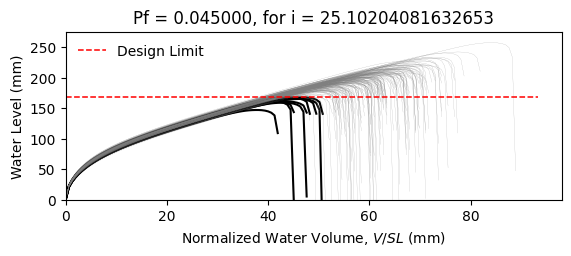

Values plotted in this chart, from the file beside it:
W6X25, L = 360.0 in, slope = 0.020833333333333332 in/in, dead load = 6.944444444444444e-05 kip/in…
zwlim AISC Appendix 2, zwlim DAMP, zwlim Proposed for ASCE 7, zwlim Neglect Ponding, dhnom Denver, dhnom New York, dhnom New Orleans, dh Denver, dh New York, dh New Orleans, dmax
6.611, 4.464, 5.854, 9.785, 2.182, 2.182, 2.182, 4.336, 4.336, 4.336, 8.072, Safe, 
6.611, 4.464, 5.854, 9.785, 2.182, 2.182, 2.182, 4.336, 4.336, 4.336, 7.294, Safe, 
6.611, 4.464, 5.854, 9.785, 2.182, 2.182, 2.182, 4.336, 4.336, 4.336, 7.215, Safe, 
6.611, 4.464, 5.854, 9.785, 2.182, 2.182, 2.182, 4.336, 4.336, 4.336, 8.449, Safe, 
6.611, 4.464, 5.854, 9.785, 2.182, 2.182, 2.182, 4.336, 4.336, 4.336, 6.632, Safe, 
6.611, 4.464, 5.854, 9.785, 2.182, 2.182, 2.182, 4.336, 4.336, 4.336, 10.14, Safe, 
6.611, 4.464, 5.854, 9.785, 2.182, 2.182, 2.182, 4.336, 4.336, 4.336, 7.783, Safe, 
6.611, 4.464, 5.854, 9.785, 2.182, 2.182, 2.182, 4.336, 4.336, 4.336, 7.073, Safe, 
6.611, 4.464, 5.854, 9.785, 2.182, 2.182, 2.182, 4.336, 4.336, 4.336, 8.121, Safe, 
6.611, 4.464, 5.854, 9.785, 2.182, 2.182, 2.182, 4.336, 4.336, 4.336, 7.579, Safe, 
6.611, 4.464, 5.854, 9.785, 2.182, 2.182, 2.182, 4.336, 4.336, 4.336, 6.504, Fail, 
6.611, 4.464, 5.854, 9.785, 2.182, 2.182, 2.182, 4.336, 4.336, 4.336, 6.341, Fail, 
6.611, 4.464, 5.854, 9.785, 2.182, 2.182, 2.182, 4.336, 4.336, 4.336, 8.39, Safe, 
6.611, 4.464, 5.854, 9.785, 2.182, 2.182, 2.182, 4.336, 4.336, 4.336, 7.256, Safe, 
6.611, 4.464, 5.854, 9.785, 2.182, 2.182, 2.182, 4.336, 4.336, 4.336, 8.162, Safe, 
6.611, 4.464, 5.854, 9.785, 2.182, 2.182, 2.182, 4.336, 4.336, 4.336, 7.567, Safe, 
6.611, 4.464, 5.854, 9.785, 2.182, 2.182, 2.182, 4.336, 4.336, 4.336, 7.874, Safe, 
6.611, 4.464, 5.854, 9.785, 2.182, 2.182, 2.182, 4.336, 4.336, 4.336, 8.653, Safe, 
6.611, 4.464, 5.854, 9.785, 2.182, 2.182, 2.182, 4.336, 4.336, 4.336, 7.054, Safe, 
6.611, 4.464, 5.854, 9.785, 2.182, 2.182, 2.182, 4.336, 4.336, 4.336, 7.591, Safe, 
6.611, 4.464, 5.854, 9.785, 2.182, 2.182, 2.182, 4.336, 4.336, 4.336, 6.937, Safe, 
6.611, 4.464, 5.854, 9.785, 2.182, 2.182, 2.182, 4.336, 4.336, 4.336, 8.244, Safe, 
6.611, 4.464, 5.854, 9.785, 2.182, 2.182, 2.182, 4.336, 4.336, 4.336, 8.064, Safe, 
6.611, 4.464, 5.854, 9.785, 2.182, 2.182, 2.182, 4.336, 4.336, 4.336, 7.733, Safe, 
6.611, 4.464, 5.854, 9.785, 2.182, 2.182, 2.182, 4.336, 4.336, 4.336, 7.524, Safe, 
6.611, 4.464, 5.854, 9.785, 2.182, 2.182, 2.182, 4.336, 4.336, 4.336, 6.733, Safe, 
6.611, 4.464, 5.854, 9.785, 2.182, 2.182, 2.182, 4.336, 4.336, 4.336, 8.223, Safe, 
6.611, 4.464, 5.854, 9.785, 2.182, 2.182, 2.182, 4.336, 4.336, 4.336, 7.729, Safe, 
6.611, 4.464, 5.854, 9.785, 2.182, 2.182, 2.182, 4.336, 4.336, 4.336, 7.187, Safe, 
6.611, 4.464, 5.854, 9.785, 2.182, 2.182, 2.182, 4.336, 4.336, 4.336, 8.604, Safe, 
6.611, 4.464, 5.854, 9.785, 2.182, 2.182, 2.182, 4.336, 4.336, 4.336, 8.162, Safe, 
6.611, 4.464, 5.854, 9.785, 2.182, 2.182, 2.182, 4.336, 4.336, 4.336, 7.914, Safe, 
6.611, 4.464, 5.854, 9.785, 2.182, 2.182, 2.182, 4.336, 4.336, 4.336, 7.334, Safe, 
6.611, 4.464, 5.854, 9.785, 2.182, 2.182, 2.182, 4.336, 4.336, 4.336, 8.646, Safe, 
6.611, 4.464, 5.854, 9.785, 2.182, 2.182, 2.182, 4.336, 4.336, 4.336, 8.18, Safe, 
6.611, 4.464, 5.854, 9.785, 2.182, 2.182, 2.182, 4.336, 4.336, 4.336, 7.082, Safe, 
6.611, 4.464, 5.854, 9.785, 2.182, 2.182, 2.182, 4.336, 4.336, 4.336, 7.836, Safe, 
6.611, 4.464, 5.854, 9.785, 2.182, 2.182, 2.182, 4.336, 4.336, 4.336, 8.218, Safe, 
6.611, 4.464, 5.854, 9.785, 2.182, 2.182, 2.182, 4.336, 4.336, 4.336, 8.529, Safe, 
6.611, 4.464, 5.854, 9.785, 2.182, 2.182, 2.182, 4.336, 4.336, 4.336, 6.606, Fail, 
6.611, 4.464, 5.854, 9.785, 2.182, 2.182, 2.182, 4.336, 4.336, 4.336, 8.944, Safe, 
6.611, 4.464, 5.854, 9.785, 2.182, 2.182, 2.182, 4.336, 4.336, 4.336, 7.48, Safe, 
6.611, 4.464, 5.854, 9.785, 2.182, 2.182, 2.182, 4.336, 4.336, 4.336, 7.514, Safe, 
6.611, 4.464, 5.854, 9.785, 2.182, 2.182, 2.182, 4.336, 4.336, 4.336, 7.72, Safe, 
6.611, 4.464, 5.854, 9.785, 2.182, 2.182, 2.182, 4.336, 4.336, 4.336, 8.423, Safe, 
6.611, 4.464, 5.854, 9.785, 2.182, 2.182, 2.182, 4.336, 4.336, 4.336, 6.754, Safe, 
6.611, 4.464, 5.854, 9.785, 2.182, 2.182, 2.182, 4.336, 4.336, 4.336, 7.871, Safe, 
6.611, 4.464, 5.854, 9.785, 2.182, 2.182, 2.182, 4.336, 4.336, 4.336, 7.08, Safe, 
6.611, 4.464, 5.854, 9.785, 2.182, 2.182, 2.182, 4.336, 4.336, 4.336, 7.745, Safe, 
6.611, 4.464, 5.854, 9.785, 2.182, 2.182, 2.182, 4.336, 4.336, 4.336, 7.134, Safe, 
6.611, 4.464, 5.854, 9.785, 2.182, 2.182, 2.182, 4.336, 4.336, 4.336, 8.225, Safe, 
6.611, 4.464, 5.854, 9.785, 2.182, 2.182, 2.182, 4.336, 4.336, 4.336, 6.345, Fail, 
6.611, 4.464, 5.854, 9.785, 2.182, 2.182, 2.182, 4.336, 4.336, 4.336, 7.928, Safe, 
6.611, 4.464, 5.854, 9.785, 2.182, 2.182, 2.182, 4.336, 4.336, 4.336, 7.309, Safe, 
6.611, 4.464, 5.854, 9.785, 2.182, 2.182, 2.182, 4.336, 4.336, 4.336, 8.843, Safe, 
6.611, 4.464, 5.854, 9.785, 2.182, 2.182, 2.182, 4.336, 4.336, 4.336, 7.028, Safe, 
6.611, 4.464, 5.854, 9.785, 2.182, 2.182, 2.182, 4.336, 4.336, 4.336, 7.492, Safe, 
6.611, 4.464, 5.854, 9.785, 2.182, 2.182, 2.182, 4.336, 4.336, 4.336, 7.137, Safe, 
6.611, 4.464, 5.854, 9.785, 2.182, 2.182, 2.182, 4.336, 4.336, 4.336, 6.831, Safe, 
... 142 more rows
